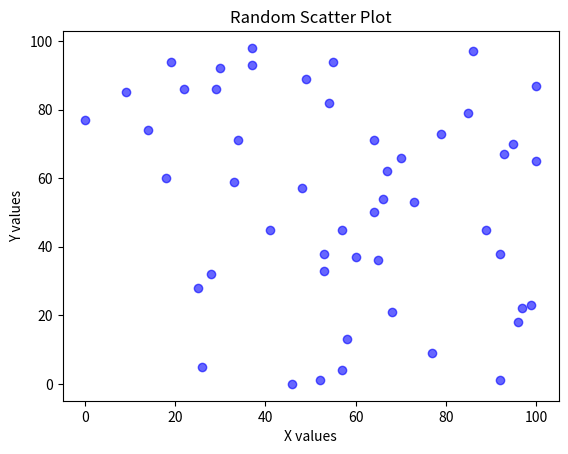

Source code (Python):
import matplotlib.pyplot as plt
import numpy as np
import random

x_scatter = [random.randint(0, 100) for _ in range(50)]
y_scatter = [random.randint(0, 100) for _ in range(50)]

plt.figure()
plt.scatter(x_scatter, y_scatter, color="blue", marker="o", alpha=0.6)
plt.title("Random Scatter Plot")
plt.xlabel("X values")
plt.ylabel("Y values")
plt.show()
